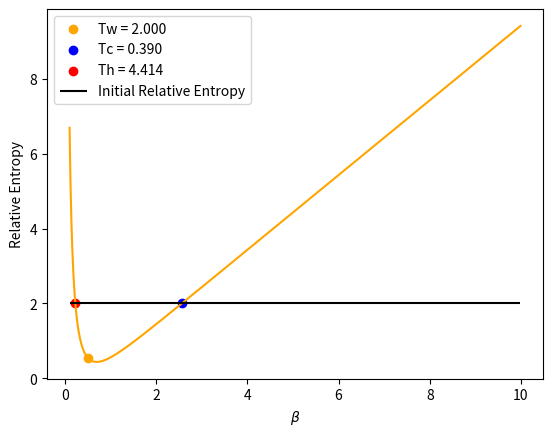

Generate this figure with matplotlib: (Note: this script raises an exception after producing the figure.)
import numpy as np
import matplotlib.pyplot as plt
from scipy.optimize import brentq


def Distribution(dist, beta_R, dmn):

    if dist == 'bose':
        f = 1/(np.exp(beta_R * dmn) - 1)

    elif dist == 'fermi':
        f = 1/(np.exp(beta_R * dmn) + 1)
        
    return f


def Delta_Beta(fi, ff, gamma, t):

    delta_beta = (fi - ff) * np.exp(-gamma*t) + ff
    
    d_delta_beta = -gamma * (fi - ff) * np.exp(-gamma*t)
    
    return delta_beta, d_delta_beta


def F_Beta_t(fi, ff, delta_beta, d_delta_beta, r, gamma, t):

    f = np.sqrt( delta_beta**2 + 4*fi*ff*np.exp(-2*gamma*t)*(np.exp(gamma*t) - 1)*np.sinh(r)**2 )
    
    df = (0.5/f) * ( 2*delta_beta*d_delta_beta + 4*fi*ff*gamma*np.exp(-gamma*t)*(2*np.exp(-gamma*t) - 1)*np.sinh(r)**2)
    
    return f, df
    

def d_Wigner_Entropy(fb, dfb):

    dSw = dfb/fb
    
    return dSw


def d_Rt(fi, fb, dfb, delta_beta, d_delta_beta, r, gamma, t):

    x = (delta_beta + 2*fi*np.exp(-gamma*t)*np.sinh(r)**2)/fb
    
    rt = 0.5*np.arccosh(x)
    
    dx = ((d_delta_beta - 2*gamma*np.exp(-gamma*t)*fi*np.sinh(r)**2)*fb - (delta_beta + 2*np.exp(-gamma*t)*fi*np.sinh(r)**2)*dfb)/(fb**2)

    drt = 0.5*dx/np.sqrt((x**2) - 1)
        
    return rt, drt


def EntropyProduction(ff, fb, dfb, rt, drt, dSw):
    
    dE = w*(dfb*np.cosh(2*rt) + fb*np.sinh(2*rt)*2*drt)
    
    Sprod = dSw - dE/(w*ff)
    
    return Sprod


def RelativeEntropy(fi, ff, r, gamma, t):

    delta_beta, d_delta_beta = Delta_Beta(fi, ff, gamma, t)
    
    fb, dfb = F_Beta_t(fi, ff, delta_beta, d_delta_beta, r, gamma, t)
    
    rt, drt = d_Rt(fi, fb, dfb, delta_beta, d_delta_beta, r, gamma, t)
    
    return -1 + (fb/ff)*np.cosh(2*rt) + np.log(ff/fb)
    

def Wigner_Fisher_Info(rt, drt, w, dSw):
    
    dphi = -2*w

    return 2*(dSw**2) + 8*drt**2 + 2*(dphi*np.sinh(2*rt))**2
    

def Velocity(Iw):

    return np.sqrt(Iw)
    

def Distance(vList, dt):
    
    L = np.cumsum(vList) * dt
    
    return L


def ThermalKinematics(r, beta_i, beta_f, w, gamma, tlist):

    Iw = []
    Vw = []
    Kevol = []
    Sprod = []

    fi = Distribution('bose', beta_i, w)
    ff = Distribution('bose', beta_f, w)

    for t in tlist:
        
        delta_beta, d_delta_beta = Delta_Beta(fi, ff, gamma, t)
        
        fb, dfb = F_Beta_t(fi, ff, delta_beta, d_delta_beta, r, gamma, t)

        rt, drt = d_Rt(fi, fb, dfb, delta_beta, d_delta_beta, r, gamma, t)

        dSw = d_Wigner_Entropy(fb, dfb)
    
    
        Iwt = Wigner_Fisher_Info(rt, drt, w, dSw)

        Vwt = Velocity(Iwt)

        Iw.append(Iwt)
        Vw.append(Vwt)

        Kevol.append(RelativeEntropy(fi, ff, r, gamma, t))
        
        Sprod.append(EntropyProduction(ff, fb, dfb, rt, drt, dSw))
    
    Lw = Distance(Vw, tlist[1]-tlist[0]) 

    completion = []

    for i in range(len(Lw)):

        completion.append(Lw[i]/Lw[-1])
        
    return Iw, Vw, Lw, completion, Kevol, Sprod
    

def EquidistantInitial(Kinit, beta_eq, r, w, gamma, beta_list):

    ff = Distribution('bose', beta_eq, w)

    K_diff = lambda fi: RelativeEntropy(fi, ff, r, gamma, 0) - Kinit

    K_diff_list = []
    fi_list = []
    
    for beta_i in beta_list:
        fi = Distribution('bose', beta_i, w)
        fi_list.append(fi)
        K_diff_list.append(K_diff(fi))
    
    ## hot
    for i in range(0, np.argmin(K_diff_list), 1):
        
        if K_diff_list[i] * K_diff_list[i+1] < 0:  # houve cruzamento

            f1 = brentq(K_diff, fi_list[i], fi_list[i+1])  # raiz exata
            K1 = RelativeEntropy(f1, ff, r, gamma, 0)
            beta_1 = np.log((1/f1) + 1)/w

    ## cold
    for i in range(np.argmin(K_diff_list), len(beta_list) - 1, 1):

        if K_diff_list[i] * K_diff_list[i+1] < 0:  # houve cruzamento

            f2 = brentq(K_diff, fi_list[i], fi_list[i+1])  # raiz exata
            K2 = RelativeEntropy(f2, ff, r, gamma, 0)
            beta_2 = np.log((1/f2) + 1)/w
    
    
    ## plot
    print(beta_1, beta_2)
    K = [RelativeEntropy(fi, ff, r, gamma, 0) for fi in fi_list]
    
    plt.plot(beta_list, K, color='orange')
    plt.scatter([beta_eq], [RelativeEntropy(ff, ff, r, gamma, 0)], color='orange', label=f'Tw = {1/beta_eq:.3f}')
    plt.scatter([beta_2], [K2], color='blue', label=f'Tc = {1/beta_2:.3f}')
    plt.scatter([beta_1], [K1], color='red', label=f'Th = {1/beta_1:.3f}')
    plt.hlines(y=Kinit, xmin=min(beta_list), xmax=max(beta_list), color='black', label='Initial Relative Entropy')
    plt.xlabel(r'$\beta$')
    plt.ylabel('Relative Entropy')
    plt.legend()
    plt.show()
    
    
    return beta_1, 1/beta_1, K1, beta_2, 1/beta_2, K2
        

def WriteOutput(r, processo, tlist, Iw, Vw, Lw, completion, Kevol, Sprod):        

    f = open(f'./ThermalKinematics/r{r}-{processo}.txt', 'w')
    
    for i in range(len(tlist)):
    
        f.write(f'{tlist[i]} {Iw[i]} {Vw[i]} {Lw[i]} {completion[i]} {Kevol[i]} {Sprod[i]}\n')
    
    f.close()




########### MAIN ###########


## Parameters

w = 1
gamma = 0.1
r = 0.5

Kinit = 2

Teq = 2
beta_eq = 1/Teq

beta_list = np.arange(0.1, 10, 0.01)

beta_hot, Thot, Khot, beta_cold, Tcold, Kcold = EquidistantInitial(Kinit, beta_eq, r, w, gamma, beta_list)

file_init = open('./ThermalKinematics/initial_temperatures.txt', 'a')

file_init.write(f'{r} {beta_cold} {beta_hot}\n')

file_init.close()

'''
tlist = np.arange(0, 100, 0.1)


## Thermal Kinematics

Iw_heating, Vw_heating, Lw_heating, completion_heating, Kevol_heating, Sprod_heating = ThermalKinematics(r, beta_cold, beta_eq, w, gamma, tlist)
Iw_cooling, Vw_cooling, Lw_cooling, completion_cooling, Kevol_cooling, Sprod_cooling = ThermalKinematics(r, beta_hot, beta_eq, w, gamma, tlist)


## Write Output Files

WriteOutput(r, 'heating', tlist, Iw_heating, Vw_heating, Lw_heating, completion_heating, Kevol_heating, Sprod_heating)
WriteOutput(r, 'cooling', tlist, Iw_cooling, Vw_cooling, Lw_cooling, completion_cooling, Kevol_cooling, Sprod_cooling)

'''
